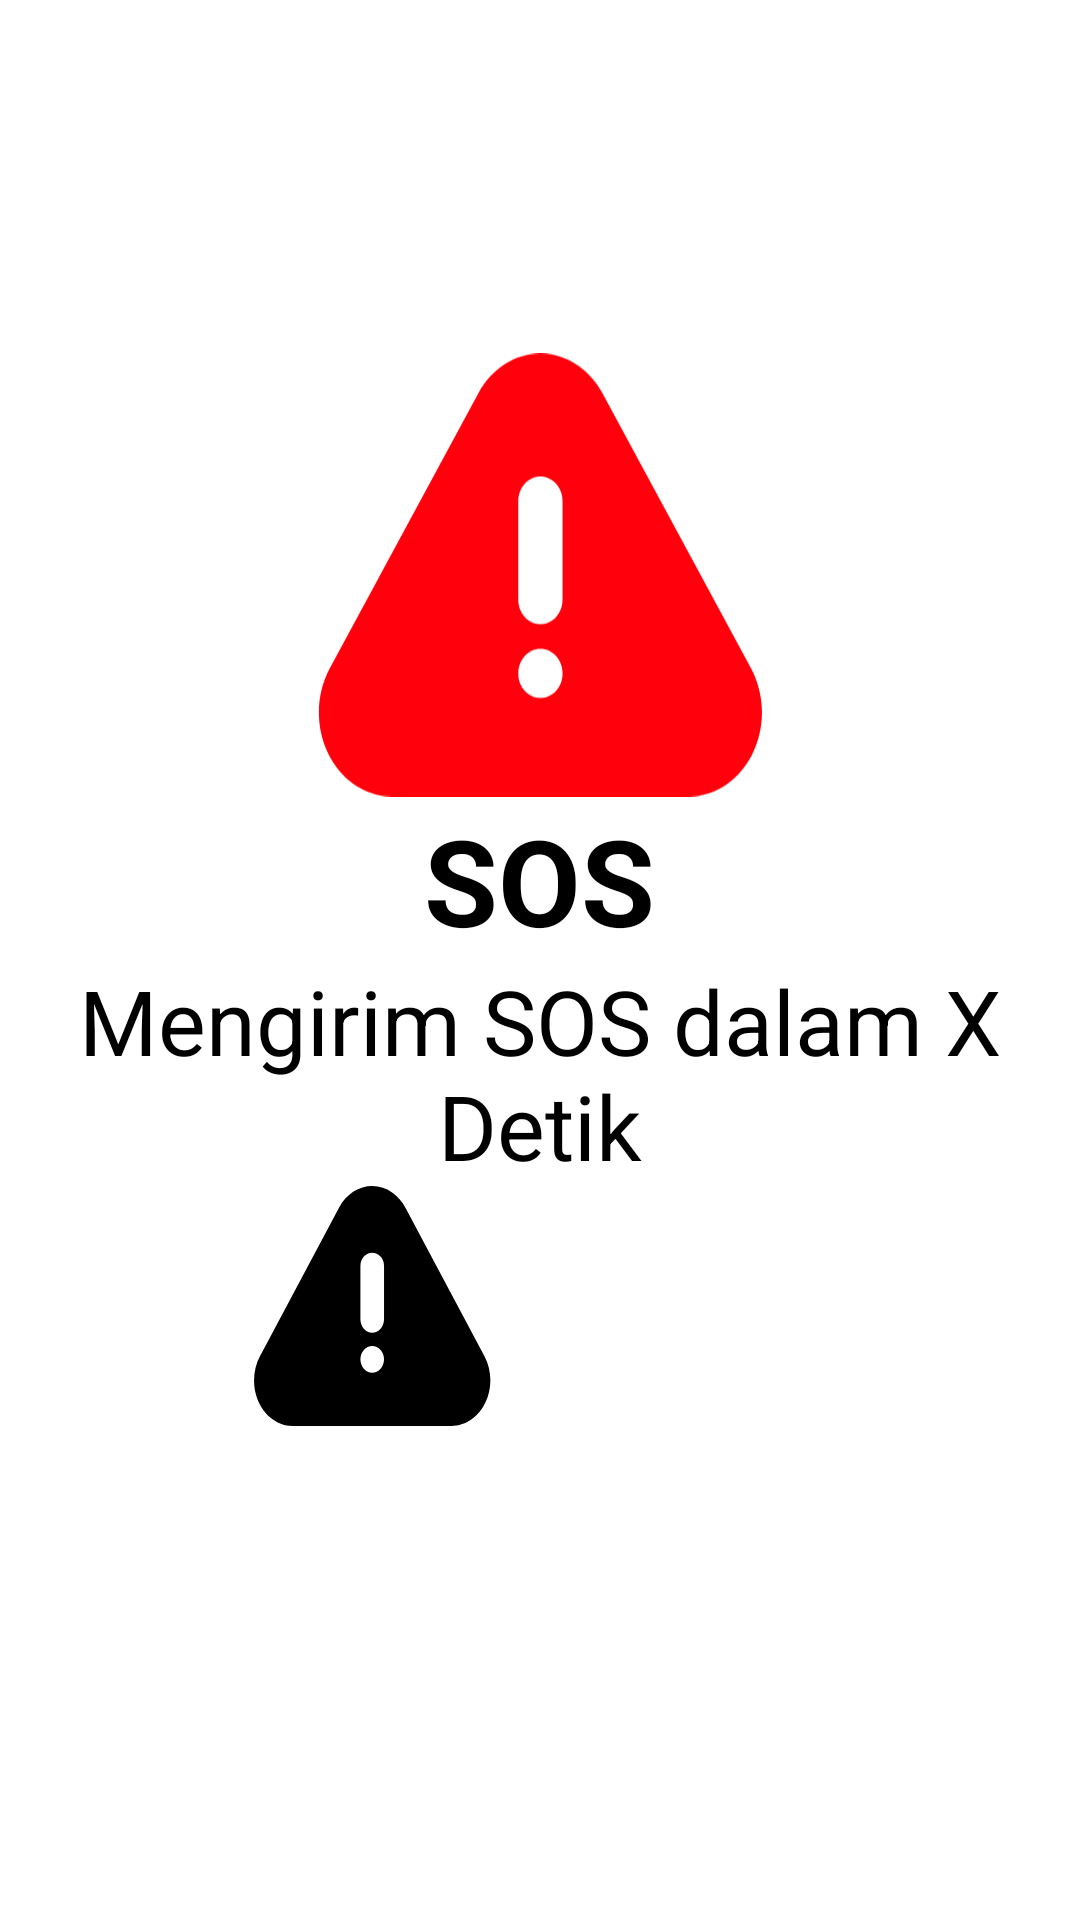

Here is an Android app screen rendered from its layout file. Give the layout XML and the strings, colors and styles it references.
<!-- AndroidManifest.xml: application theme Theme.Mobdevkel2Lansia -->
<!-- res/layout/fragment_help_confirm.xml -->
<?xml version="1.0" encoding="utf-8"?>
<RelativeLayout xmlns:android="http://schemas.android.com/apk/res/android"
    xmlns:tools="http://schemas.android.com/tools"
    android:layout_width="match_parent"
    android:layout_height="match_parent"
    tools:context=".FragmentHelpConfirm"
    android:padding="16dp">

    <ImageView
        android:id="@+id/ivHelpConfirm1"
        android:layout_width="wrap_content"
        android:layout_height="wrap_content"
        android:minWidth="150dp"
        android:minHeight="150dp"
        android:src="@drawable/ic_warning"
        android:layout_above="@id/tvHelpConfirm1"
        android:layout_centerHorizontal="true"/>

    <TextView
        android:id="@+id/tvHelpConfirm1"
        android:layout_width="wrap_content"
        android:layout_height="wrap_content"
        android:text="SOS"
        android:textStyle="bold"
        android:textSize="40sp"
        android:textColor="@color/black"
        android:layout_above="@id/anchorHelpConfirm"
        android:layout_centerHorizontal="true" />

    <View
        android:id="@+id/anchorHelpConfirm"
        android:layout_width="0dp"
        android:layout_height="0dp"
        android:layout_centerInParent="true" />

    <TextView
        android:id="@+id/tvHelpConfirm2"
        android:layout_width="wrap_content"
        android:layout_height="wrap_content"
        android:text="Mengirim SOS dalam X Detik"
        android:textAlignment="center"
        android:textSize="30sp"
        android:textColor="@color/black"
        android:layout_below="@id/anchorHelpConfirm"
        android:layout_centerHorizontal="true" />

    <LinearLayout
        android:layout_width="match_parent"
        android:layout_height="wrap_content"
        android:orientation="horizontal"
        android:layout_below="@id/tvHelpConfirm2"
        android:layout_centerHorizontal="true"
        android:gravity="center">

        <Button
            android:id="@+id/btnHelpConfirm1"
            android:layout_width="wrap_content"
            android:layout_height="wrap_content"
            android:minWidth="80dp"
            android:minHeight="80dp"
            android:layout_marginEnd="16dp"
            android:background="@drawable/ic_warning"
            android:textColor="@color/white"
            android:textSize="40sp"
            android:backgroundTint="@color/black" />

        <Button
            android:id="@+id/btnHelpConfirm2"
            android:layout_width="wrap_content"
            android:layout_height="wrap_content"
            android:minWidth="80dp"
            android:minHeight="80dp"
            android:layout_marginStart="16dp"
            android:background="@drawable/ic_baseline_cancel_24"
            android:drawableTint="@color/black"
            android:textSize="40sp"
            android:backgroundTint="@color/black" />
    </LinearLayout>

</RelativeLayout>
<!-- resources referenced by this layout -->
<resources>
  <color name="black">#FF000000</color>
  <color name="white">#FFFFFFFF</color>
  <!-- drawable ic_warning (drawable) -->
  <vector xmlns:android="http://schemas.android.com/apk/res/android"
      android:width="65dp"
      android:height="64dp"
      android:viewportWidth="65"
      android:viewportHeight="64">
    <path
        android:pathData="M41.52,5.735L62.963,45.418C66.045,51.118 64.531,58.617 59.581,62.165C57.919,63.361 55.983,63.998 54.003,64H11.114C5.286,64 0.56,58.56 0.56,51.843C0.56,49.571 1.114,47.349 2.154,45.418L23.6,5.735C26.678,0.035 33.187,-1.711 38.138,1.838C39.507,2.819 40.666,4.152 41.52,5.735ZM32.56,49.778C33.409,49.778 34.223,49.403 34.823,48.736C35.423,48.069 35.76,47.165 35.76,46.222C35.76,45.279 35.423,44.375 34.823,43.708C34.223,43.041 33.409,42.667 32.56,42.667C31.711,42.667 30.897,43.041 30.297,43.708C29.697,44.375 29.36,45.279 29.36,46.222C29.36,47.165 29.697,48.069 30.297,48.736C30.897,49.403 31.711,49.778 32.56,49.778ZM32.56,17.777C31.711,17.777 30.897,18.152 30.297,18.819C29.697,19.486 29.36,20.39 29.36,21.333V35.555C29.36,36.498 29.697,37.403 30.297,38.069C30.897,38.736 31.711,39.111 32.56,39.111C33.409,39.111 34.223,38.736 34.823,38.069C35.423,37.403 35.76,36.498 35.76,35.555V21.333C35.76,20.39 35.423,19.486 34.823,18.819C34.223,18.152 33.409,17.777 32.56,17.777Z"
        android:fillColor="#FF000C"/>
  </vector>
  <style name="Theme.Mobdevkel2Lansia" parent="Theme.MaterialComponents.Light.NoActionBar">
          
          <item name="colorPrimary">@color/purple_500</item>
          <item name="colorPrimaryVariant">@color/purple_700</item>
          <item name="colorOnPrimary">@color/white</item>
          
          <item name="colorSecondary">@color/teal_200</item>
          <item name="colorSecondaryVariant">@color/teal_700</item>
          <item name="colorOnSecondary">@color/black</item>
          
          <item name="android:statusBarColor">?attr/colorPrimaryVariant</item>
          
      </style>
  <color name="purple_500">#FF6200EE</color>
  <color name="purple_700">#FF3700B3</color>
  <color name="teal_200">#FF03DAC5</color>
  <color name="teal_700">#FF018786</color>
</resources>
